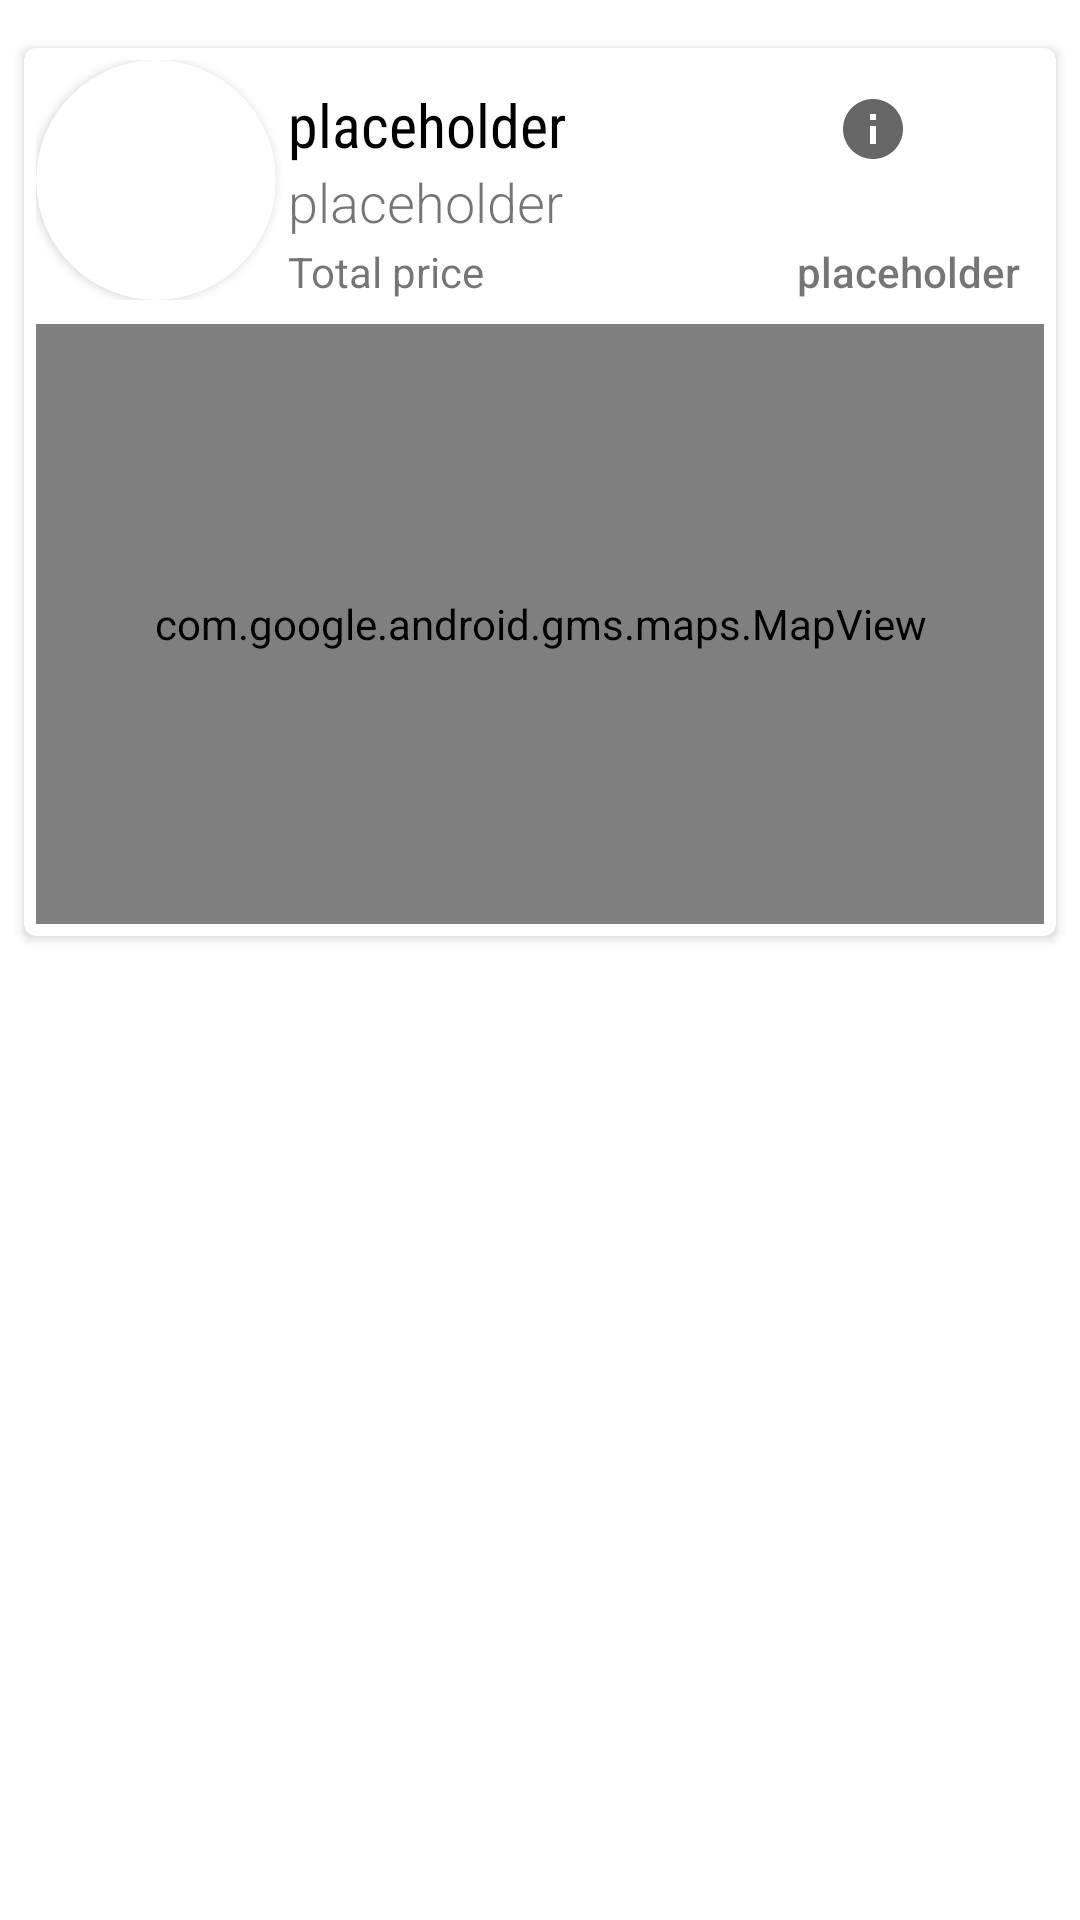

Write the Android layout XML for this screen, with the resource values it uses.
<!-- AndroidManifest.xml: application theme Theme.CMediacal -->
<!-- res/layout/clinic_list_parent_item.xml -->
<?xml version="1.0" encoding="utf-8"?>
<LinearLayout xmlns:android="http://schemas.android.com/apk/res/android"
    xmlns:app="http://schemas.android.com/apk/res-auto"
    xmlns:map="http://schemas.android.com/apk/res-auto"
    android:layout_width="match_parent"
    android:layout_height="wrap_content"
    android:orientation="vertical">

    <View
        android:id="@+id/dividerTop"
        android:layout_width="match_parent"
        android:layout_height="16dp" />

    <androidx.cardview.widget.CardView
        android:layout_width="match_parent"
        android:layout_height="wrap_content"
        android:layout_marginStart="8dp"
        android:layout_marginEnd="8dp"
        android:elevation="4dp"
        app:cardCornerRadius="4dp">

        <LinearLayout
            android:layout_width="match_parent"
            android:layout_height="match_parent"
            android:layout_margin="4dp"
            android:orientation="vertical">


            <TextView
                android:id="@+id/date"
                android:layout_width="match_parent"
                android:layout_height="wrap_content"
                android:padding="8dp"
                android:visibility="gone"
                android:text="@string/placeholder" />

            <androidx.constraintlayout.widget.ConstraintLayout
                android:layout_width="match_parent"
                android:layout_height="match_parent">

                <androidx.cardview.widget.CardView
                    android:id="@+id/search_item_clinic_card"
                    android:layout_width="80dp"
                    android:layout_height="80dp"
                    android:padding="2dp"
                    app:cardCornerRadius="40dp"
                    app:layout_constraintStart_toStartOf="parent"
                    app:layout_constraintTop_toTopOf="parent">

                    <ImageView
                        android:id="@+id/search_item_clinic_image"
                        android:layout_width="match_parent"
                        android:layout_height="match_parent"
                        android:contentDescription="@string/dental_clinic_picture" />

                </androidx.cardview.widget.CardView>


                <TextView
                    android:id="@+id/search_item_name_tv"
                    android:layout_width="0dp"
                    android:layout_height="wrap_content"
                    android:layout_alignParentTop="true"
                    android:layout_marginStart="4dp"
                    android:layout_marginTop="8dp"
                    android:layout_marginEnd="24dp"
                    android:layout_toEndOf="@+id/search_item_clinic_card"
                    android:fontFamily="sans-serif-condensed"
                    android:text="@string/placeholder"
                    android:textColor="@android:color/black"
                    android:textSize="20sp"
                    android:textStyle="normal"
                    app:layout_constraintEnd_toStartOf="@+id/search_item_info_btn"
                    app:layout_constraintStart_toEndOf="@+id/search_item_clinic_card"
                    app:layout_constraintTop_toTopOf="parent"
                    app:layout_constraintVertical_chainStyle="packed" />

                <TextView
                    android:id="@+id/search_item_address_tv"
                    android:layout_width="0dp"
                    android:layout_height="wrap_content"
                    android:layout_below="@+id/search_item_name_tv"
                    android:layout_marginStart="4dp"
                    android:layout_toEndOf="@+id/search_item_clinic_card"
                    android:fontFamily="sans-serif-light"
                    android:text="@string/placeholder"
                    android:textSize="18sp"
                    app:layout_constraintEnd_toEndOf="@+id/search_item_name_tv"
                    app:layout_constraintStart_toEndOf="@+id/search_item_clinic_card"
                    app:layout_constraintTop_toBottomOf="@+id/search_item_name_tv" />

                <TextView
                    android:id="@+id/search_item_total_text_tv"
                    android:layout_width="wrap_content"
                    android:layout_height="wrap_content"
                    android:text="@string/total_price"
                    app:layout_constraintBottom_toBottomOf="parent"
                    app:layout_constraintStart_toStartOf="@+id/search_item_name_tv"
                    app:layout_constraintTop_toBottomOf="@+id/search_item_address_tv"
                    app:layout_constraintVertical_bias="0.90999997" />

                <TextView
                    android:id="@+id/search_item_total_price_tv"
                    android:layout_width="wrap_content"
                    android:layout_height="wrap_content"
                    android:layout_alignTop="@+id/search_item_name_tv"
                    android:layout_alignBottom="@+id/search_item_name_tv"
                    android:layout_marginEnd="8dp"
                    android:fontFamily="sans-serif-medium"
                    android:gravity="center"
                    android:text="@string/placeholder"
                    app:layout_constraintBottom_toBottomOf="parent"
                    app:layout_constraintEnd_toEndOf="parent" />

                <ToggleButton
                    android:id="@+id/search_item_bookmarks_tglBtn"
                    android:layout_width="30dp"
                    android:layout_height="30dp"
                    android:layout_marginEnd="8dp"
                    android:background="@drawable/toggle_bookmarks"
                    android:textOff=""
                    android:textOn=""
                    app:layout_constraintEnd_toEndOf="parent"
                    app:layout_constraintTop_toTopOf="@+id/search_item_name_tv" />
                
                <ImageButton
                    android:id="@+id/search_item_info_btn"
                    android:layout_width="30dp"
                    android:layout_height="30dp"
                    android:layout_marginEnd="4dp"
                    android:background="@null"
                    android:contentDescription="@string/clinic_info_button_image"
                    android:scaleType="center"
                    app:layout_constraintEnd_toStartOf="@+id/search_item_bookmarks_tglBtn"
                    app:layout_constraintTop_toTopOf="@+id/search_item_name_tv"
                    app:srcCompat="@android:drawable/ic_info" />

            </androidx.constraintlayout.widget.ConstraintLayout>

            <LinearLayout
                android:layout_width="match_parent"
                android:layout_height="wrap_content"
                android:orientation="vertical">

                <androidx.recyclerview.widget.RecyclerView
                    android:id="@+id/search_item_prices_rv"
                    android:layout_width="match_parent"
                    android:layout_height="wrap_content"
                    android:layout_marginStart="80dp"
                    android:paddingTop="8dp" />

                <com.google.android.gms.maps.MapView
                    android:id="@+id/search_lite_list_row_map"
                    android:layout_width="match_parent"
                    android:layout_height="200dp"
                    android:clickable="false"
                    map:liteMode="true"
                    map:mapType="none" />

            </LinearLayout>

        </LinearLayout>

    </androidx.cardview.widget.CardView>

</LinearLayout>
<!-- resources referenced by this layout -->
<resources>
  <!-- drawable toggle_bookmarks (drawable) -->
  <?xml version="1.0" encoding="utf-8"?>
  <selector xmlns:android="http://schemas.android.com/apk/res/android">
      
      <item android:drawable="@drawable/ic_bookmark_on"
          android:state_checked="true" />
      
      <item android:drawable="@drawable/ic_bookmark_off"
          android:state_checked="false"/>
  
  </selector>
  <string name="clinic_info_button_image">clinic info button image</string>
  <string name="dental_clinic_picture">dental clinic picture</string>
  <string name="placeholder">placeholder</string>
  <string name="total_price">Total price</string>
  <style name="Theme.CMediacal" parent="Theme.MaterialComponents.DayNight.NoActionBar">
          
          <item name="colorPrimary">@color/purple_400</item>
          <item name="colorPrimaryVariant">@color/purple_700</item>
          <item name="colorOnPrimary">@color/white</item>
          
          <item name="colorSecondary">@color/teal_200</item>
          <item name="colorSecondaryVariant">@color/teal_700</item>
          <item name="colorOnSecondary">@color/black</item>
          
          <item name="android:statusBarColor" tools:targetApi="l">?attr/colorPrimaryVariant</item>
          
      </style>
  <color name="purple_400">#7E57C2</color>
  <color name="purple_700">#FF3700B3</color>
  <color name="white">#FFFFFFFF</color>
  <color name="teal_200">#FF03DAC5</color>
  <color name="teal_700">#FF018786</color>
  <color name="black">#FF000000</color>
</resources>
